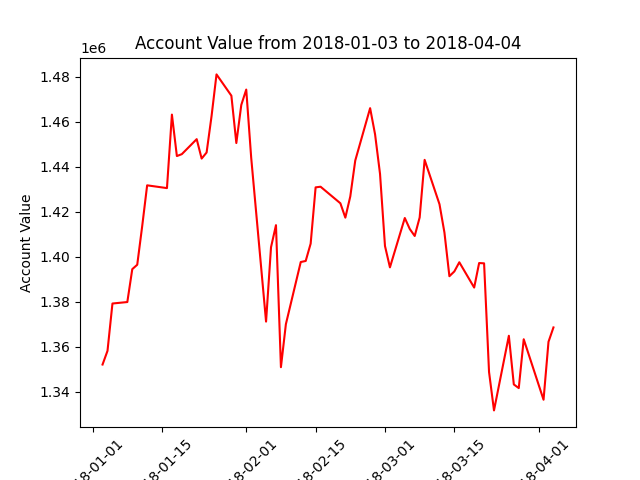

Data behind this chart, as committed beside it:
datadate, account_value
20180103, 1352052
20180104, 1358137
20180105, 1379190
20180108, 1379847
20180109, 1394471
20180110, 1396434
20180111, 1413561
20180112, 1431756
20180116, 1430523
20180117, 1463215
20180118, 1444778
20180119, 1445624
20180122, 1452297
20180123, 1443656
20180124, 1446353
20180125, 1462551
20180126, 1481094
20180129, 1471627
20180130, 1450569
20180131, 1467510
20180201, 1474353
20180202, 1444026
20180205, 1371145
20180206, 1404221
20180207, 1414038
20180208, 1350868
20180209, 1370000
20180212, 1397642
20180213, 1398118
20180214, 1405828
20180215, 1430850
20180216, 1431140
20180220, 1423769
20180221, 1417387
20180222, 1426844
20180223, 1442783
20180226, 1466080
20180227, 1454436
20180228, 1436832
20180301, 1404778
20180302, 1395276
20180305, 1417221
20180306, 1412349
20180307, 1409229
20180308, 1417481
20180309, 1443091
20180312, 1423347
20180313, 1410737
20180314, 1391334
20180315, 1393462
20180316, 1397543
20180319, 1386286
20180320, 1397192
20180321, 1397063
20180322, 1348731
20180323, 1331652
20180326, 1364841
20180327, 1343200
20180328, 1341576
20180329, 1363297
... 3 more rows
